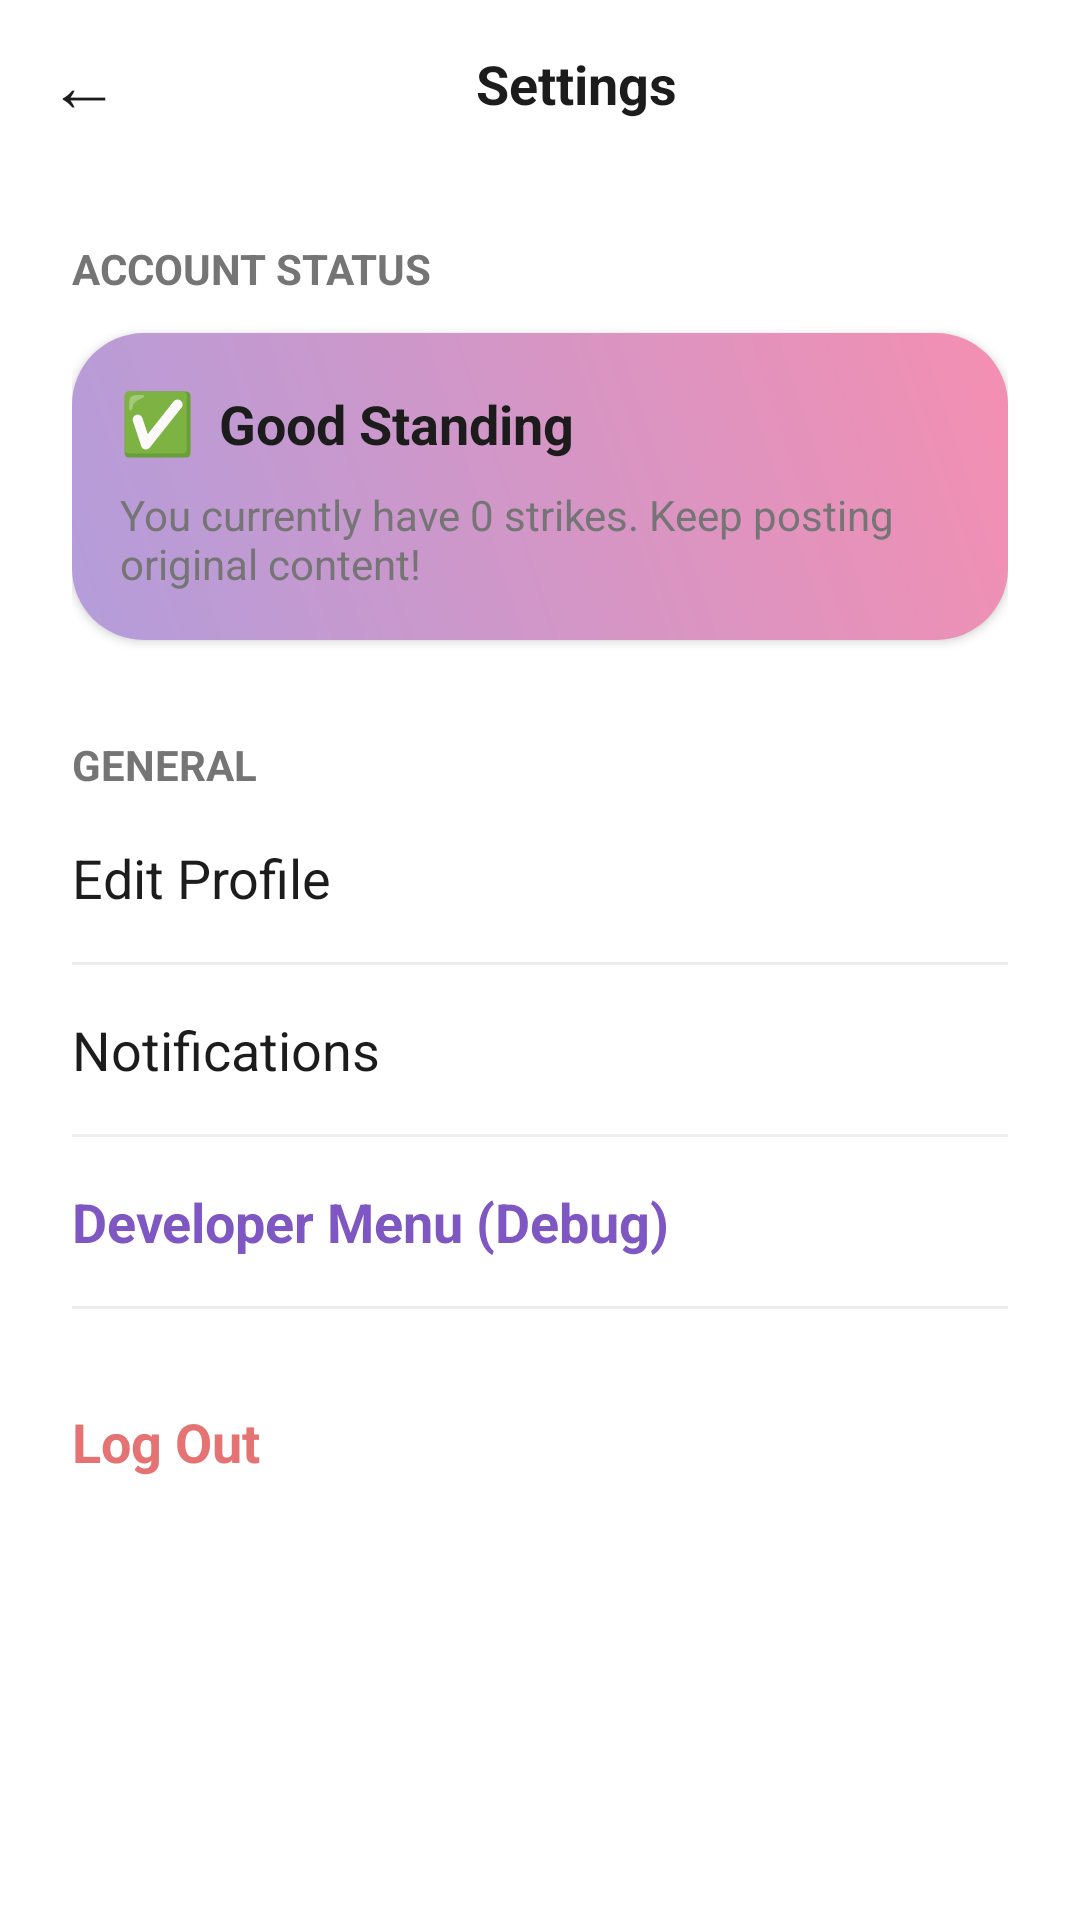

Android layout source for this screen:
<!-- AndroidManifest.xml: application theme Theme.SnapShot -->
<!-- res/layout/screen_settings.xml -->
<?xml version="1.0" encoding="utf-8"?>
<LinearLayout xmlns:android="http://schemas.android.com/apk/res/android"
    android:layout_width="match_parent"
    android:layout_height="match_parent"
    android:background="@color/pastel_surface_white"
    android:orientation="vertical">

    
    <LinearLayout
        android:layout_width="match_parent"
        android:layout_height="56dp"
        android:gravity="center_vertical"
        android:orientation="horizontal"
        android:paddingHorizontal="16dp">

        <TextView
            android:id="@+id/btnSettingsBack"
            android:layout_width="wrap_content"
            android:layout_height="wrap_content"
            android:text="←"
            android:textColor="@color/pastel_text_primary"
            android:textSize="24sp" />

        <TextView
            android:layout_width="0dp"
            android:layout_height="wrap_content"
            android:layout_weight="1"
            android:gravity="center"
            android:text="Settings"
            android:textColor="@color/pastel_text_primary"
            android:textSize="18sp"
            android:textStyle="bold" />
            
        <TextView
            android:layout_width="wrap_content"
            android:layout_height="wrap_content"
            android:textSize="24sp" />
    </LinearLayout>

    <ScrollView
        android:layout_width="match_parent"
        android:layout_height="0dp"
        android:layout_weight="1"
        android:fillViewport="true">

        <LinearLayout
            android:layout_width="match_parent"
            android:layout_height="wrap_content"
            android:orientation="vertical"
            android:padding="24dp">

            <TextView
                android:layout_width="wrap_content"
                android:layout_height="wrap_content"
                android:text="ACCOUNT STATUS"
                android:textColor="@color/pastel_text_secondary"
                android:textSize="14sp"
                android:textStyle="bold" />

            
            <LinearLayout
                android:layout_width="match_parent"
                android:layout_height="wrap_content"
                android:layout_marginTop="12dp"
                android:background="@drawable/bg_photo_tile_round"
                android:orientation="vertical"
                android:padding="16dp"
                android:elevation="2dp">

                <LinearLayout
                    android:layout_width="match_parent"
                    android:layout_height="wrap_content"
                    android:orientation="horizontal">

                    <TextView
                        android:id="@+id/tvSettingsStatusIcon"
                        android:layout_width="wrap_content"
                        android:layout_height="wrap_content"
                        android:text="✅"
                        android:textSize="20sp" />

                    <TextView
                        android:id="@+id/tvSettingsStatusText"
                        android:layout_width="wrap_content"
                        android:layout_height="wrap_content"
                        android:layout_marginStart="8dp"
                        android:text="Good Standing"
                        android:textColor="@color/pastel_text_primary"
                        android:textSize="18sp"
                        android:textStyle="bold" />
                </LinearLayout>

                <TextView
                    android:id="@+id/tvSettingsStatusDesc"
                    android:layout_width="wrap_content"
                    android:layout_height="wrap_content"
                    android:layout_marginTop="8dp"
                    android:text="You currently have 0 strikes. Keep posting original content!"
                    android:textColor="@color/pastel_text_secondary"
                    android:textSize="14sp" />
            </LinearLayout>

            <TextView
                android:layout_width="wrap_content"
                android:layout_height="wrap_content"
                android:layout_marginTop="32dp"
                android:text="GENERAL"
                android:textColor="@color/pastel_text_secondary"
                android:textSize="14sp"
                android:textStyle="bold" />

            <TextView
                android:id="@+id/btnSettingsEditProfile"
                android:layout_width="match_parent"
                android:layout_height="wrap_content"
                android:layout_marginTop="16dp"
                android:text="Edit Profile"
                android:textColor="@color/pastel_text_primary"
                android:textSize="18sp"
                android:clickable="true"
                android:focusable="true"
                android:foreground="?attr/selectableItemBackground" />

            <View
                android:layout_width="match_parent"
                android:layout_height="1dp"
                android:layout_marginTop="16dp"
                android:background="#EEEEEE" />

            <TextView
                android:id="@+id/btnSettingsNotifications"
                android:layout_width="match_parent"
                android:layout_height="wrap_content"
                android:layout_marginTop="16dp"
                android:text="Notifications"
                android:textColor="@color/pastel_text_primary"
                android:textSize="18sp"
                android:clickable="true"
                android:focusable="true"
                android:foreground="?attr/selectableItemBackground" />

            <View
                android:layout_width="match_parent"
                android:layout_height="1dp"
                android:layout_marginTop="16dp"
                android:background="#EEEEEE" />
                
            <TextView
                android:id="@+id/btnSettingsDebug"
                android:layout_width="match_parent"
                android:layout_height="wrap_content"
                android:layout_marginTop="16dp"
                android:text="Developer Menu (Debug)"
                android:textColor="@color/pastel_text_highlight"
                android:textSize="18sp"
                android:textStyle="bold" />

            <View
                android:layout_width="match_parent"
                android:layout_height="1dp"
                android:layout_marginTop="16dp"
                android:background="#EEEEEE" />

            <TextView
                android:id="@+id/btnSettingsLogout"
                android:layout_width="match_parent"
                android:layout_height="wrap_content"
                android:layout_marginTop="32dp"
                android:text="Log Out"
                android:textColor="@color/pastel_accent_magenta"
                android:textSize="18sp"
                android:textStyle="bold"
                android:clickable="true"
                android:focusable="true"
                android:foreground="?attr/selectableItemBackground" />
        </LinearLayout>
    </ScrollView>
</LinearLayout>
<!-- resources referenced by this layout -->
<resources>
  <color name="pastel_accent_magenta">#E57373</color>
  <color name="pastel_surface_white">#FFFFFF</color>
  <color name="pastel_text_highlight">#7E57C2</color>
  <color name="pastel_text_primary">#1C1C1C</color>
  <color name="pastel_text_secondary">#757575</color>
  <!-- drawable bg_photo_tile_round (drawable) -->
  <?xml version="1.0" encoding="utf-8"?>
  <shape xmlns:android="http://schemas.android.com/apk/res/android" android:shape="rectangle">
      <gradient
          android:angle="45"
          android:startColor="#B39DDB"
          android:endColor="#F48FB1" />
      <corners android:radius="24dp" />
  </shape>
  <style name="Theme.SnapShot" parent="Base.Theme.SnapShot" />
  <style name="Base.Theme.SnapShot" parent="Theme.Material3.DayNight.NoActionBar">
          
          
      </style>
</resources>
